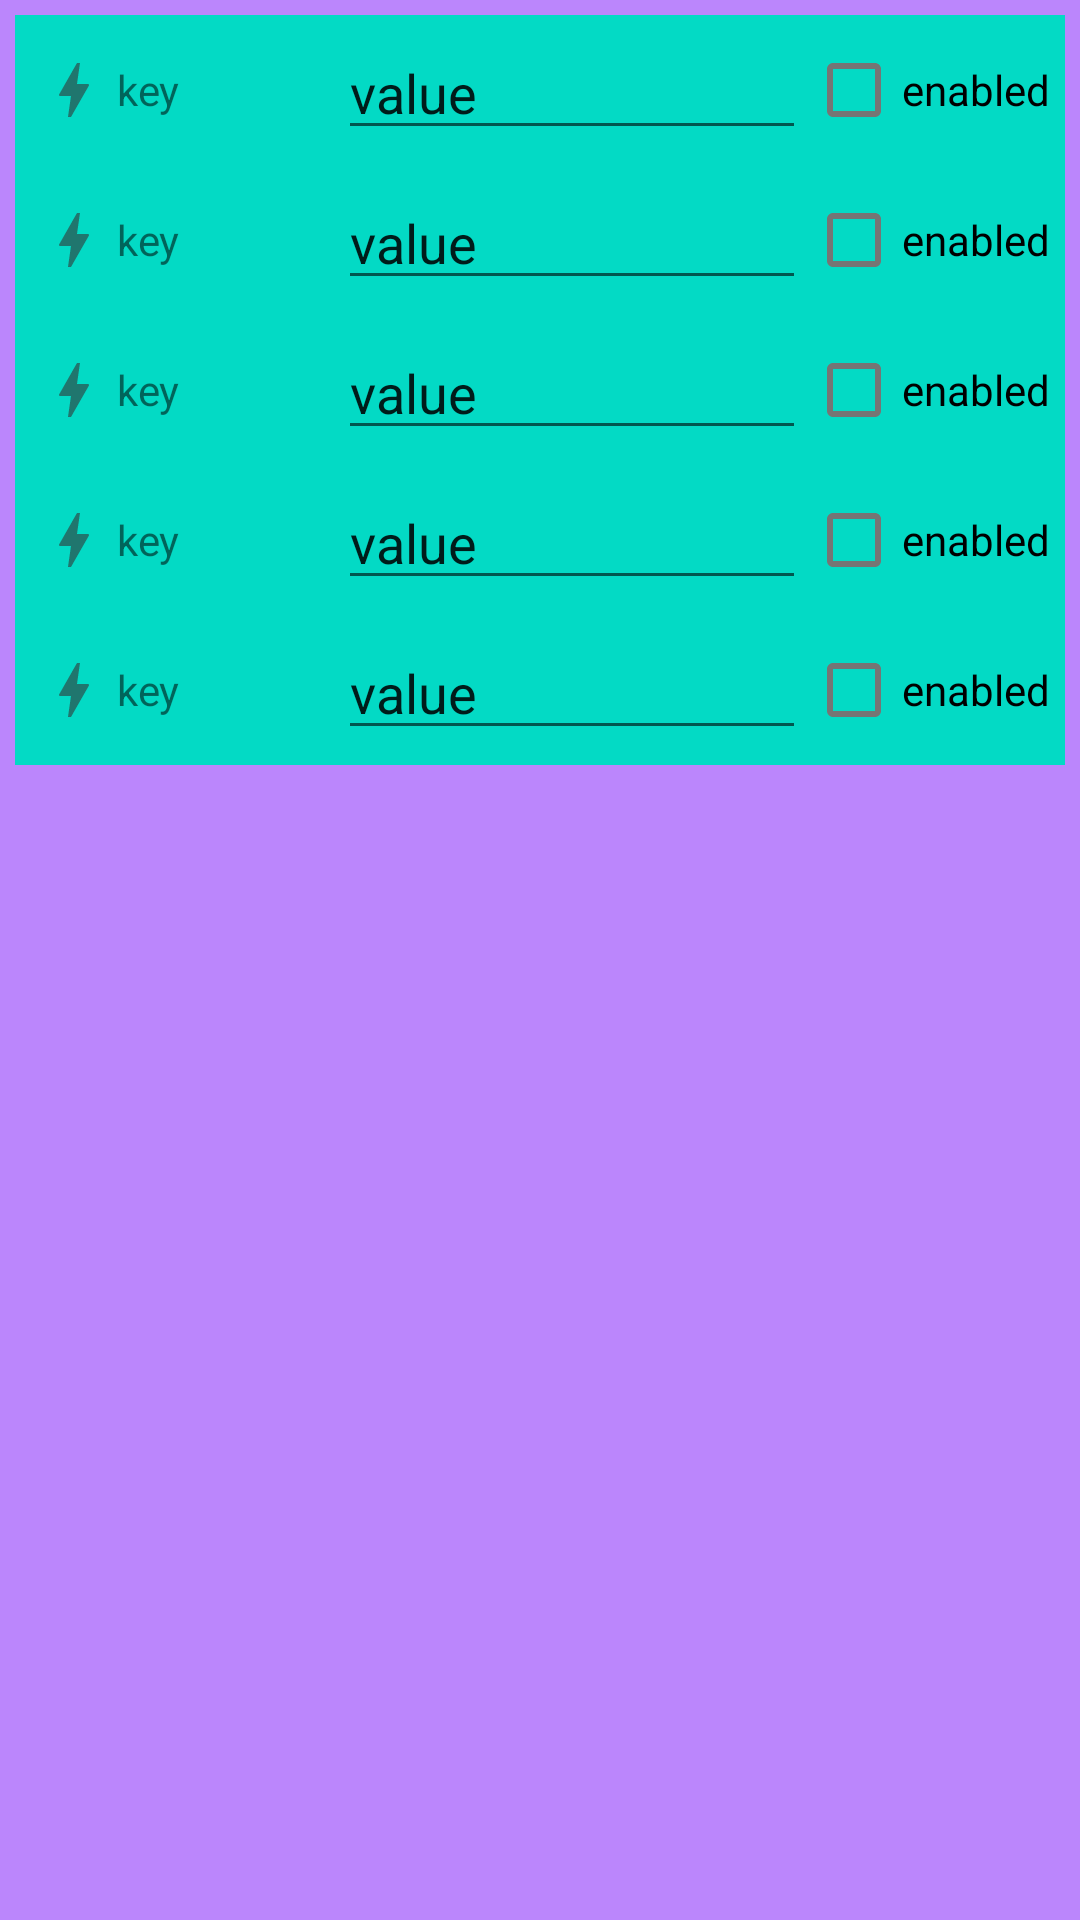

Write the Android layout XML for this screen, with the resource values it uses.
<!-- AndroidManifest.xml: application theme Theme.Tasks -->
<!-- res/layout/view_task_details_edit.xml -->
<?xml version="1.0" encoding="utf-8"?>
<LinearLayout
    xmlns:android="http://schemas.android.com/apk/res/android"
    xmlns:app="http://schemas.android.com/apk/res-auto"
    android:id="@+id/action_container"
    android:background="@color/purple_200"
    android:layout_width="match_parent"
    android:layout_height="match_parent"
    app:layout_constraintTop_toBottomOf="@id/title_container"
    app:layout_constraintBottom_toBottomOf="parent"
    android:orientation="vertical"
    android:padding="5dp">

    <include
        android:id="@+id/key_value_0"
        android:layout_height="50dp"
        android:layout_width="match_parent"
        layout="@layout/item_key_value_edit"/>

    <include
        android:id="@+id/key_value_1"
        android:layout_height="50dp"
        android:layout_width="match_parent"
        layout="@layout/item_key_value_edit"/>

    <include
        android:id="@+id/key_value_2"
        android:layout_height="50dp"
        android:layout_width="match_parent"
        layout="@layout/item_key_value_edit"/>

    <include
        android:id="@+id/key_value_3"
        android:layout_height="50dp"
        android:layout_width="match_parent"
        layout="@layout/item_key_value_edit"/>

    <include
        android:id="@+id/key_value_4"
        android:layout_height="50dp"
        android:layout_width="match_parent"
        layout="@layout/item_key_value_edit"/>

</LinearLayout>
<!-- res/layout/item_key_value_edit.xml (included above) -->
<?xml version="1.0" encoding="utf-8"?>
<LinearLayout xmlns:android="http://schemas.android.com/apk/res/android"
    xmlns:app="http://schemas.android.com/apk/res-auto"
    xmlns:tools="http://schemas.android.com/tools"
    android:layout_width="match_parent"
    android:layout_height="wrap_content"
    android:orientation="horizontal"
    android:gravity="center"
    android:padding="5dp"
    android:background="@color/teal_200"
    tools:context=".TaskDetailsFragment">

        <ImageView
            android:id="@+id/key_icon"
            tools:text="key"
            android:src="@drawable/ic_trigger"
            android:layout_width="wrap_content"
            android:layout_height="wrap_content"
            android:layout_weight="0.1"/>

        <TextView
            android:id="@+id/key"
            tools:text="key"
            android:layout_width="wrap_content"
            android:layout_height="wrap_content"
            android:layout_weight="1"/>

        <EditText
            android:id="@+id/value"
            tools:text="value"
            android:layout_width="wrap_content"
            android:layout_height="wrap_content"
            android:layout_weight="2"/>

        <CheckBox
            android:id="@+id/isEnabled"
            tools:text="enabled"
            android:layout_width="wrap_content"
            android:layout_height="wrap_content"
            android:layout_weight="0"/>

</LinearLayout>
<!-- resources referenced by this layout -->
<resources>
  <!-- drawable ic_trigger: png bitmap (drawable-hdpi, 293 bytes) -->
  <style name="Theme.Tasks" parent="Theme.MaterialComponents.DayNight.DarkActionBar">
          
          <item name="colorPrimary">@color/purple_500</item>
          <item name="colorPrimaryVariant">@color/purple_700</item>
          <item name="colorOnPrimary">@color/white</item>
          
          <item name="colorSecondary">@color/teal_200</item>
          <item name="colorSecondaryVariant">@color/teal_700</item>
          <item name="colorOnSecondary">@color/black</item>
          
          <item name="android:statusBarColor" tools:targetApi="l">?attr/colorPrimaryVariant</item>
          
      </style>
  <!-- not gathered from this repository: default colours our renderer supplied (Android Studio template values) -->
  <color name="purple_200">#FFBB86FC</color>
  <color name="purple_500">#FF6200EE</color>
  <color name="purple_700">#FF3700B3</color>
  <color name="teal_200">#FF03DAC5</color>
  <color name="teal_700">#FF018786</color>
  <color name="black">#FF000000</color>
  <color name="white">#FFFFFFFF</color>
</resources>
